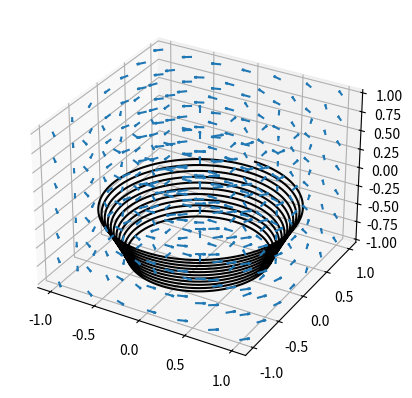

Here is the Python script that generated this plot:
import matplotlib.pyplot as plt
import numpy as np

def find_nearest(x, y, z):

    x0 = np.floor(((x-np.min(a))/(np.max(a)-np.min(a))*(len(a)-1))).astype(int)
    x1 = x0 + 1

    y0 = np.floor(((y-np.min(b))/(np.max(b)-np.min(b))*(len(b)-1))).astype(int)
    y1 = y0 + 1

    z0 = np.floor(((z-np.min(c))/(np.max(c)-np.min(c))*(len(c)-1))).astype(int)
    z1 = z0 + 1
    #print(x0, y0, z0)
    return x0, x1, y0, y1, z0, z1


def interpolate(x, x0, x1, y, y0, y1, z, z0, z1, c000, c100, c001, c101, c010, c110, c011, c111):
    #print(x0, x1, y0, y1, z0, z1)
    xd = (x-x0)/(x1-x0)
    yd = (y-y0)/(y1-y0)
    zd = (z-y0)/(z1-z0)

    c00 = c000*(1-xd)+c100*xd
    c01 = c001*(1-xd)+c101*xd
    c10 = c010*(1-xd)+c110*xd
    c11 = c011*(1-xd)+c111*xd

    c0 = c00*(1-yd)+c10*yd
    c1 = c01*(1-yd)+c11*yd

    c = c0*(1-zd)+c1*zd

    return c


def plot_streamlines(first_x, first_y, first_z):
    xs = [first_x]
    ys = [first_y]
    zs = [first_z]
    next_x = first_x
    next_y = first_y
    next_z = first_z
    iters = 0
    while next_x < 1 and next_x > -1 and next_y < 1 and next_y > -1 and next_z < 1 and next_z > -1 and iters < 100000:
        x0, x1, y0, y1, z0, z1 = find_nearest(xs[-1], ys[-1], zs[-1])
        dt = .01
        u_int = interpolate(xs[-1], a[x0], a[x1], ys[-1], b[y0], b[y1], zs[-1], c[z0], c[z1], u[x0, y0, z0], u[x1, y0, z0], u[x0, y0, z1], u[x1, y0, z1], u[x0, y1, z0], u[x1, y1, z0], u[x0, y1, z1], u[x1, y1, z1])
        v_int = interpolate(xs[-1], a[x0], a[x1], ys[-1], b[y0], b[y1], zs[-1], c[z0], c[z1], v[x0, y0, z0], v[x1, y0, z0], v[x0, y0, z1], v[x1, y0, z1], v[x0, y1, z0], v[x1, y1, z0], v[x0, y1, z1], v[x1, y1, z1])
        w_int = interpolate(xs[-1], a[x0], a[x1], ys[-1], b[y0], b[y1], zs[-1], c[z0], c[z1], w[x0, y0, z0], w[x1, y0, z0], w[x0, y0, z1], w[x1, y0, z1], w[x0, y1, z0], w[x1, y1, z0], w[x0, y1, z1], w[x1, y1, z1])
        next_x = xs[-1] + dt*u_int
        next_y = ys[-1] + dt*v_int
        next_z = zs[-1] + dt*w_int
        xs.append(next_x)
        ys.append(next_y)
        zs.append(next_z)
        iters += 1
    return xs, ys, zs


# Make the grid
a = np.linspace(-1, 1, 7)
b = np.linspace(-1, 1, 7)
c = np.linspace(-1, 1, 7)
A, B, C = np.meshgrid(a, b, c, indexing='ij')

# Make the direction data for the arrows
u = -B
v = A
w = .01 * np.ones(C.shape)

ax = plt.figure().add_subplot(projection='3d')
ax.quiver(A, B, C, u, v, w, length=0.1, normalize=True)
xs, ys, zs = plot_streamlines(.5, .5, -.9)
ax.plot(xs, ys, zs, color = 'black')
plt.show()

#higher order (RK2)
